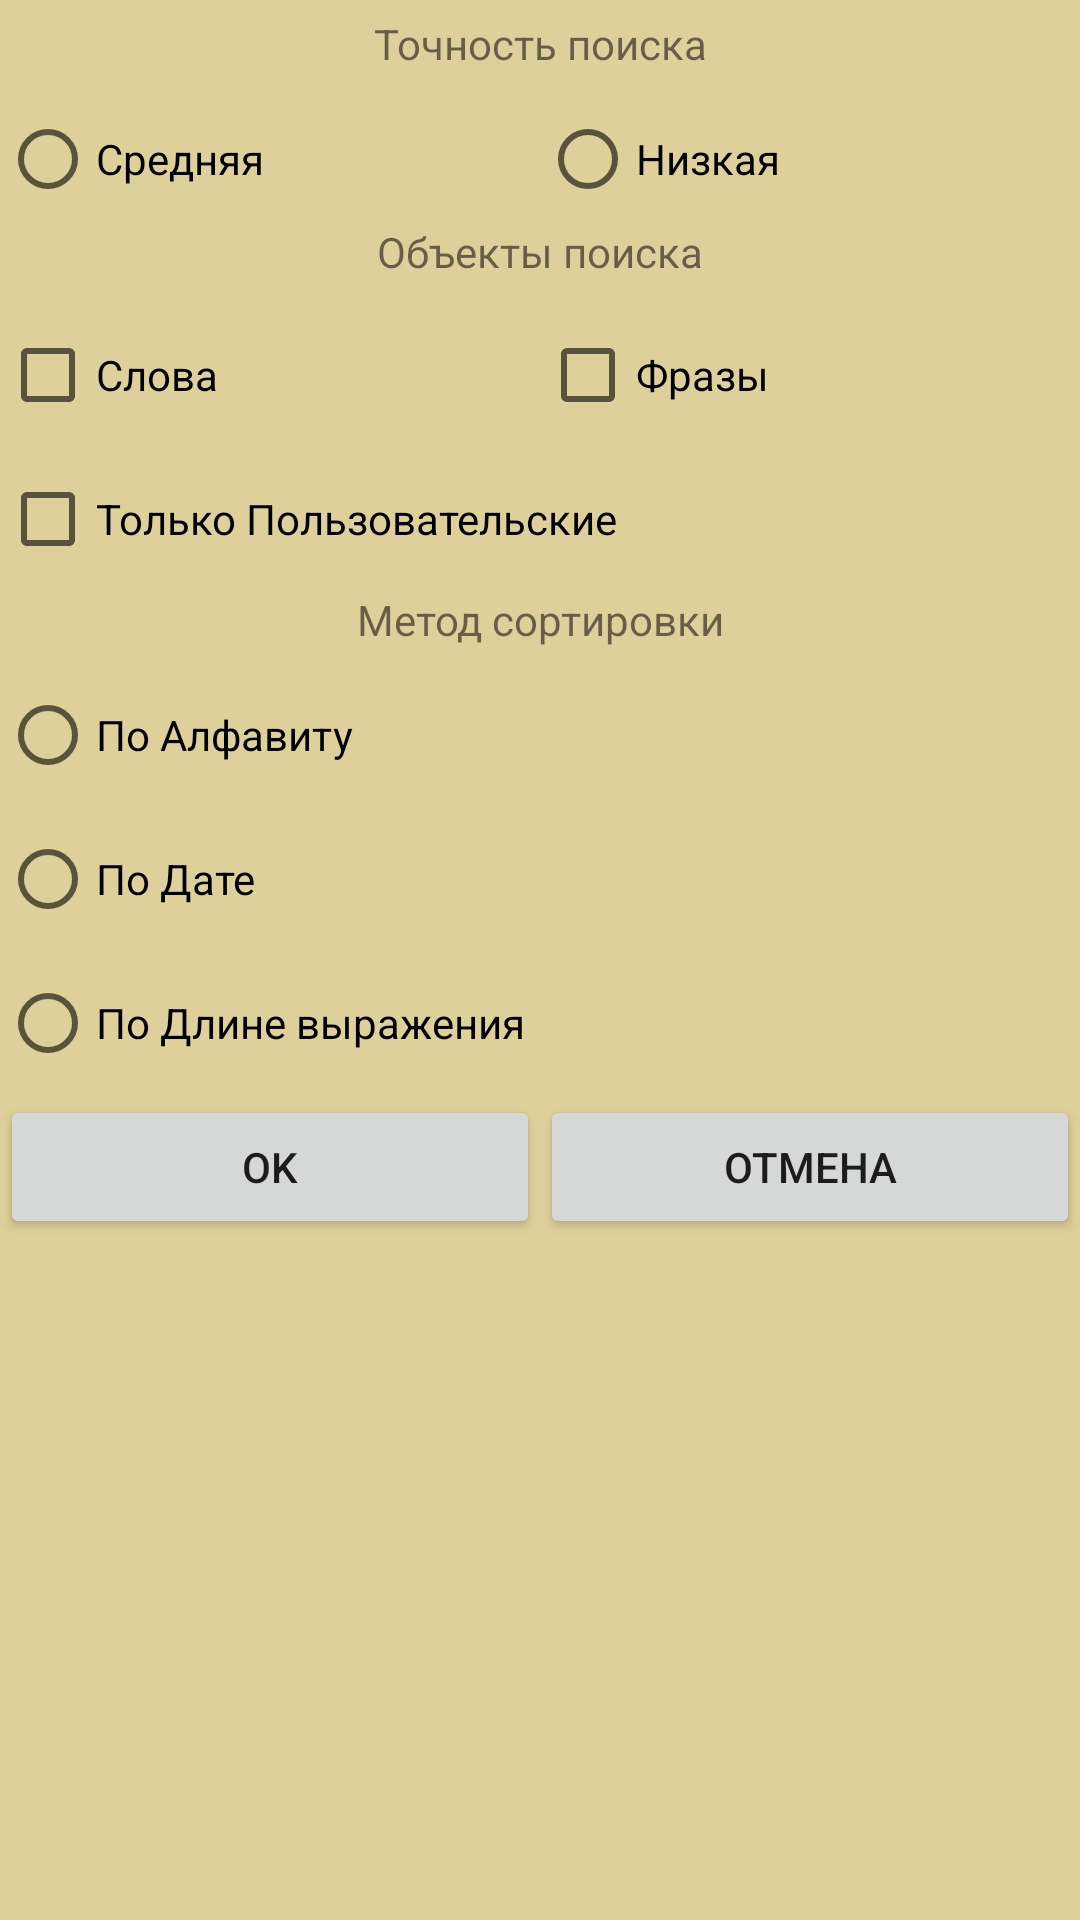

Here is an Android app screen rendered from its layout file. Give the layout XML and the strings, colors and styles it references.
<!-- AndroidManifest.xml: application theme Theme.Dosh -->
<!-- res/layout/dialog_show_filters.xml -->
<?xml version="1.0" encoding="utf-8"?>
<ScrollView xmlns:android="http://schemas.android.com/apk/res/android"
    android:layout_width="match_parent"
    android:layout_height="wrap_content"
    android:background="?attr/main_background_color">

 <LinearLayout
        android:layout_width="fill_parent"
        android:layout_height="wrap_content"
        android:orientation="vertical"
        >



         <TextView
             android:id="@+id/textView15"
             android:layout_width="match_parent"
             android:layout_height="wrap_content"
             android:layout_marginBottom="5dp"
             android:gravity="center"
             android:text="@string/precision_level"
             android:textSize="@dimen/s_textsize"
             android:layout_marginTop="5dp" />



         <RadioGroup
             android:id="@+id/rgFiltersPrecision"
             android:layout_width="fill_parent"
             android:layout_height="wrap_content"
             android:orientation="horizontal">


             <RadioButton
                 android:id="@+id/rdbFiltersSortPrecisionNormal"
                 android:layout_width="0dp"
                 android:layout_height="wrap_content"
                 android:text="@string/precision_level_normal"
                 android:textSize="@dimen/s_textsize"
                 android:layout_weight="1"
                 />

             <RadioButton
                 android:id="@+id/rdbFiltersSortPrecisionLow"
                 android:layout_width="0dp"
                 android:layout_height="wrap_content"
                 android:text="@string/precision_level_low"
                 android:textSize="@dimen/s_textsize"
                 android:layout_weight="1"/>

         </RadioGroup>




        <LinearLayout
            android:layout_width="fill_parent"
            android:layout_height="wrap_content"
            android:gravity="center">

            <TextView
                android:id="@+id/tvSearchObjects"
                android:layout_width="match_parent"
                android:layout_height="wrap_content"
                android:layout_marginBottom="5dp"
                android:gravity="center"
                android:text="@string/search_objects"
                android:textSize="@dimen/s_textsize" />
        </LinearLayout>

        <LinearLayout
            android:layout_width="fill_parent"
            android:layout_height="wrap_content"
            android:orientation="horizontal"
            android:weightSum="2">

            <CheckBox
                android:id="@+id/chkFiltersObjWords"
                android:layout_width="0dp"
                android:layout_height="wrap_content"
                android:text="@string/words"
                android:textSize="@dimen/s_textsize"
                android:layout_weight="1"
                />

            <CheckBox
                android:id="@+id/chkFiltersObjPhrases"
                android:layout_width="0dp"
                android:layout_height="wrap_content"
                android:text="@string/phrases"
                android:textSize="@dimen/s_textsize"
                android:layout_weight="1"
                />

        </LinearLayout>
     <CheckBox
         android:id="@+id/chkFiltersOnlyUserphrases"
         android:layout_width="fill_parent"
         android:layout_height="wrap_content"
         android:text="@string/added_by_users"
         android:textSize="@dimen/s_textsize" />
        <LinearLayout
            android:layout_width="fill_parent"
            android:layout_height="wrap_content"
            android:layout_marginBottom="5dp"
            android:gravity="center">

            <TextView
                android:id="@+id/tvSortOptions"
                android:layout_width="match_parent"
                android:layout_height="wrap_content"
                android:gravity="center"
                android:text="@string/sort_options"
                android:textSize="@dimen/s_textsize" />

        </LinearLayout>

        <RadioGroup
            android:id="@+id/rgFiltersSortOptions"
            android:layout_width="fill_parent"
            android:layout_height="wrap_content">

            <RadioButton
                android:id="@+id/rdbFiltersSortAlphabetical"
                android:layout_width="wrap_content"
                android:layout_height="wrap_content"
                android:text="@string/sort_alphabetical"
                android:textSize="@dimen/s_textsize"
                />

            <RadioButton
                android:id="@+id/rdbFiltersSortDate"
                android:layout_width="wrap_content"
                android:layout_height="wrap_content"
                android:text="@string/sort_date"
                android:textSize="@dimen/s_textsize" />

            <RadioButton
                android:id="@+id/rdbFiltersSortPhraseLenght"
                android:layout_width="wrap_content"
                android:layout_height="wrap_content"
                android:text="@string/sort_phrase_lenght"
                android:textSize="@dimen/s_textsize" />

        </RadioGroup>

        <LinearLayout
            android:layout_width="fill_parent"
            android:layout_height="wrap_content"
            android:orientation="horizontal">

            <Button
                android:id="@+id/btnFiltersOk"
                android:layout_width="0dp"
                android:layout_height="@dimen/btns_height"
                android:layout_gravity="bottom"
                android:layout_weight="1"
                android:text="@string/ok"
                android:textSize="@dimen/s_textsize" />

            <Button
                android:id="@+id/btnFiltersCancel"
                android:layout_width="0dp"
                android:layout_height="@dimen/btns_height"
                android:layout_gravity="bottom"
                android:layout_weight="1"
                android:text="@string/cancel"
                android:textSize="@dimen/s_textsize" />
        </LinearLayout>
    </LinearLayout>
</ScrollView>
<!-- resources referenced by this layout -->
<resources>
  <dimen name="btns_height">48dp</dimen>
  <dimen name="s_textsize">14sp</dimen>
  <string name="added_by_users">Только Пользовательские</string>
  <string name="cancel">Отмена</string>
  <string name="ok">OK</string>
  <string name="phrases">Фразы</string>
  <string name="precision_level">Точность поиска</string>
  <string name="precision_level_low">Низкая</string>
  <string name="precision_level_normal">Средняя</string>
  <string name="search_objects">Объекты поиска</string>
  <string name="sort_alphabetical">По Алфавиту</string>
  <string name="sort_date">По Дате</string>
  <string name="sort_options">Метод сортировки</string>
  <string name="sort_phrase_lenght">По Длине выражения</string>
  <string name="words">Слова</string>
  <style name="Theme.Dosh" parent="Theme.MaterialComponents.DayNight">
          <item name="main_background_color">#ffded09a</item>
          <item name="main_frame_color">#357c6535</item>
          <item name="main_txt_color">#ff000000</item>
          <item name="main_lbl_color">#becddd</item>
          <item name="ibtn_filters_image">@drawable/ic_action_filter_on_light_flight</item>
          <item name="ibtn_search_image">@drawable/ic_action_search_flight</item>
          <item name="ibtn_refresh_image">@drawable/ic_action_refresh_flight</item>
          <item name="ibtn_wifi_image">@drawable/wifi_flight</item>
          <item name="ibtn_wifired_image">@drawable/wifi_red</item>
          <item name="ibtn_options_image">@drawable/ic_action_menu_flight</item>
          <item name="ibtn_collapse_image">@drawable/ic_action_collapse_flight</item>
          <item name="ibtn_mic_image">@drawable/ic_action_mic_flight</item>
          <item name="ibtn_discard_image">@drawable/ic_action_discard_flight</item>
          <item name="ibtn_play_image">@drawable/ic_action_play_flight</item>
          <item name="ibtn_speaker_image">@drawable/ic_speaker_flight</item>
          <item name="ibtn_sheet_image">@drawable/ic_sheet_flight</item>
          <item name="ibtn_edit_image">@drawable/ic_action_edit_flight</item>
          <item name="ibtn_expand_image">@drawable/ic_action_expand_flight</item>
  
          <item name="ibtn_accept_image">@drawable/ic_action_accept_flight</item>
  
          <item name="exp_draft_phrase_color">#ff656b79</item>
          <item name="exp_filled_phrase_color">#e90c4053</item>
          <item name="spn_color">#f46a0019</item>
          <item name="tv_original_textstyle">@style/tvOriginalLight</item>
          <item name="color_1">#456c66</item>
          <item name="color_untrusted">#db4d073c</item>
          <item name="light_green">#dfffc3</item>
  
          
          <item name="colorPrimary">@color/purple_500</item>
          <item name="colorPrimaryVariant">@color/purple_700</item>
          <item name="colorOnPrimary">@color/white</item>
          
          <item name="colorSecondary">@color/teal_200</item>
          <item name="colorSecondaryVariant">@color/teal_700</item>
          <item name="colorOnSecondary">@color/black</item>
          
          <item name="android:statusBarColor">@color/black</item>
          
      </style>
  <!-- drawable ic_action_filter_on_light_flight: png bitmap (drawable-mdpi, 274 bytes) -->
  <!-- drawable ic_action_search_flight: png bitmap (drawable-mdpi, 508 bytes) -->
  <!-- drawable ic_action_menu_flight: png bitmap (drawable-mdpi, 319 bytes) -->
  <!-- drawable ic_speaker_flight: png bitmap (drawable-mdpi, 1490 bytes) -->
  <!-- drawable ic_sheet_flight: png bitmap (drawable-mdpi, 4137 bytes) -->
  <style name="tvOriginalLight">
          <item name="android:textStyle">bold</item>
      </style>
  <color name="purple_500">#000</color>
  <color name="purple_700">#FF3700B3</color>
  <color name="white">#FFFFFFFF</color>
  <color name="teal_200">#FF03DAC5</color>
  <color name="teal_700">#FF018786</color>
  <color name="black">#FF000000</color>
</resources>
